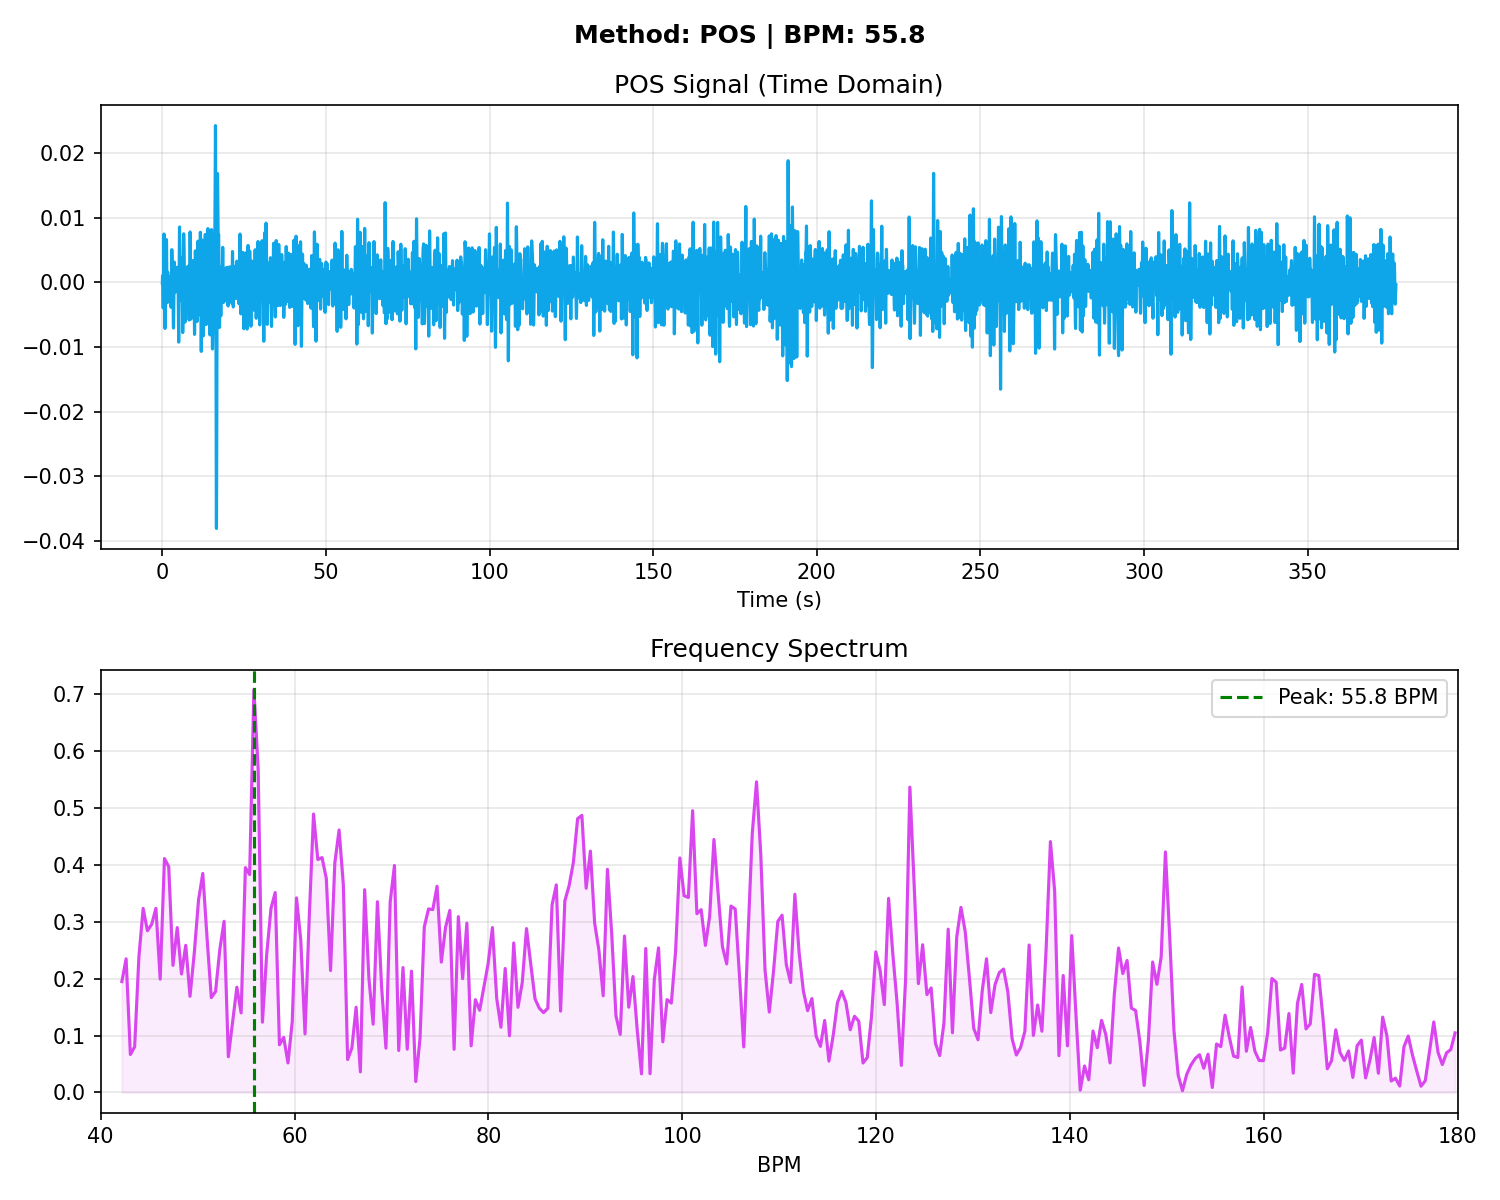

The data file committed next to this chart (first rows):
# Time_Sec, Amplitude
0.000000, -0.000123
0.03333, 0.000676
0.06667, 0.001073
0.1, 0.000798
0.1333, -0.000165
0.1667, -0.001569
0.2, -0.002980
0.2333, -0.003908
0.2667, -0.003964
0.3, -0.002992
0.3333, -0.001124
0.3667, 0.001270
0.4, 0.003709
0.4333, 0.005739
0.4667, 0.007052
0.5, 0.007513
0.5333, 0.007132
0.5667, 0.006003
0.6, 0.004257
0.6333, 0.002049
0.6667, -0.000422
0.7, -0.002887
0.7333, -0.005015
0.7667, -0.006492
0.8, -0.007128
0.8333, -0.006937
0.8667, -0.006142
0.9, -0.005069
0.9333, -0.004017
0.9667, -0.003140
1, -0.002420
1.033, -0.001707
1.067, -0.000812
1.1, 0.000398
1.133, 0.001931
1.167, 0.003636
1.2, 0.005222
1.233, 0.006328
1.267, 0.006636
1.3, 0.005976
1.333, 0.004407
1.367, 0.002226
1.4, -0.000092
1.433, -0.002014
1.467, -0.003101
1.5, -0.003146
1.533, -0.002257
1.567, -0.000829
1.6, 0.000585
1.633, 0.001484
1.667, 0.001606
1.7, 0.001014
1.733, 0.000036
1.767, -0.000894
1.8, -0.001428
1.833, -0.001431
1.867, -0.001014
1.9, -0.000448
1.933, -0.000016
1.967, 0.000104
... 11,250 more rows
